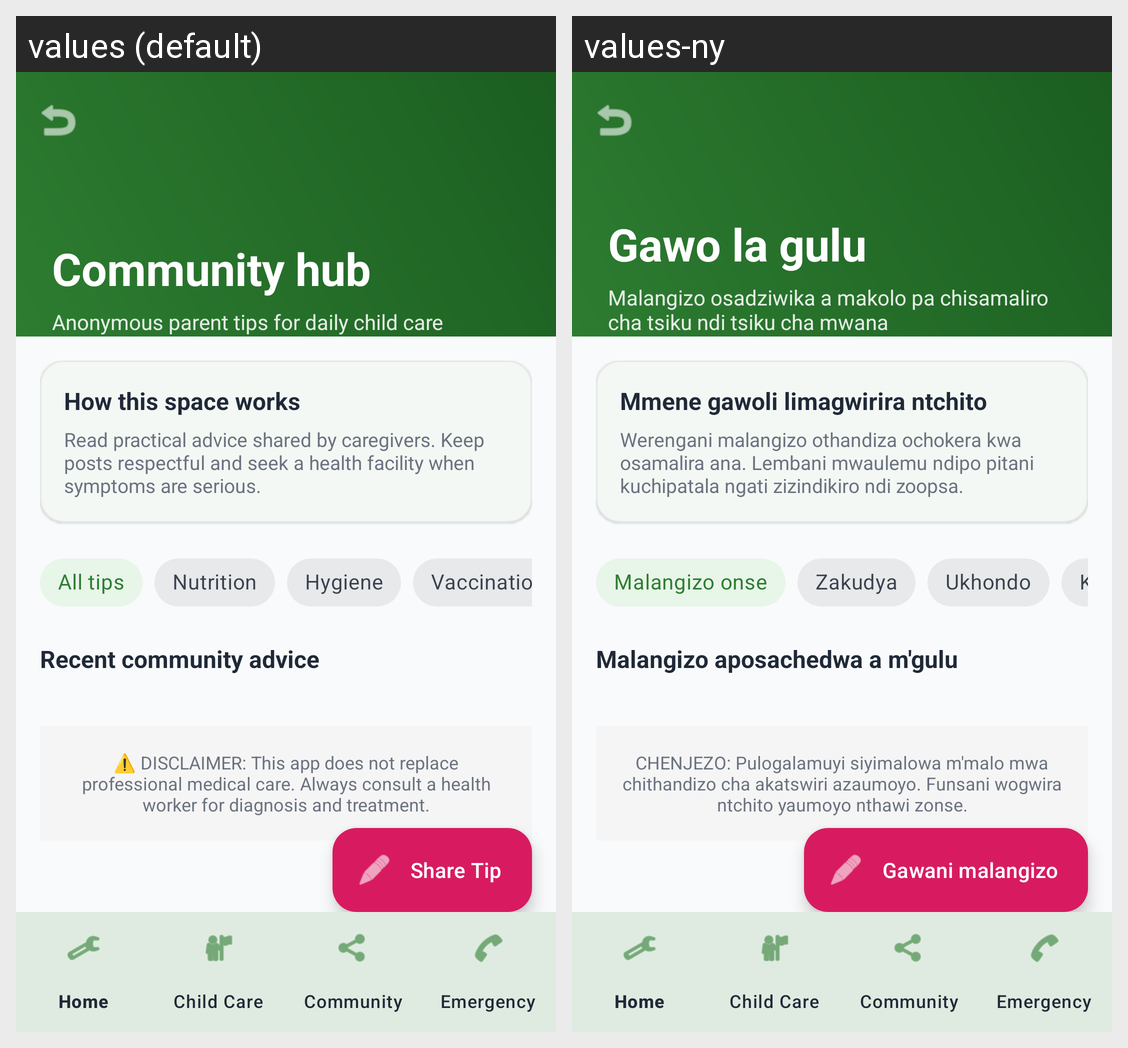

This grid shows one Android layout under two languages. Give, for every string resource on the screen, its name, the default text and each shown locale's text.
Android screen res/layout/activity_community.xml rendered under 2 locales, left to right: values (default), values-ny. Device: Nexus 5 (rendered at 1080×1920; each locale shown at half size, 540×960, under a caption strip naming it); theme Theme.FanutSystem.
Strings drawn on this screen, with the default value and each locale's value (text and hints the layout hard-codes, and strings that could not be matched under every locale, appear in the picture but are not listed):

community_title
  values: Community hub
  values-ny: Gawo la gulu

community_subtitle
  values: Anonymous parent tips for daily child care
  values-ny: Malangizo osadziwika a makolo pa chisamaliro cha tsiku ndi tsiku cha mwana

community_intro_title
  values: How this space works
  values-ny: Mmene gawoli limagwirira ntchito

community_intro_body
  values: Read practical advice shared by caregivers. Keep posts respectful and seek a health facility when symptoms are serious.
  values-ny: Werengani malangizo othandiza ochokera kwa osamalira ana. Lembani mwaulemu ndipo pitani kuchipatala ngati zizindikiro ndi zoopsa.

community_filter_all
  values: All tips
  values-ny: Malangizo onse

community_filter_nutrition
  values: Nutrition
  values-ny: Zakudya

community_filter_hygiene
  values: Hygiene
  values-ny: Ukhondo

community_filter_vaccination
  values: Vaccination
  values-ny: Katemera

community_list_section_title
  values: Recent community advice
  values-ny: Malangizo aposachedwa a m'gulu

medical_disclaimer
  values: ⚠️ DISCLAIMER: This app does not replace professional medical care. Always consult a health worker for diagnosis and treatment.
  values-ny: CHENJEZO: Pulogalamuyi siyimalowa m'malo mwa chithandizo cha akatswiri azaumoyo. Funsani wogwira ntchito yaumoyo nthawi zonse.

share_tip
  values: Share Tip
  values-ny: Gawani malangizo
